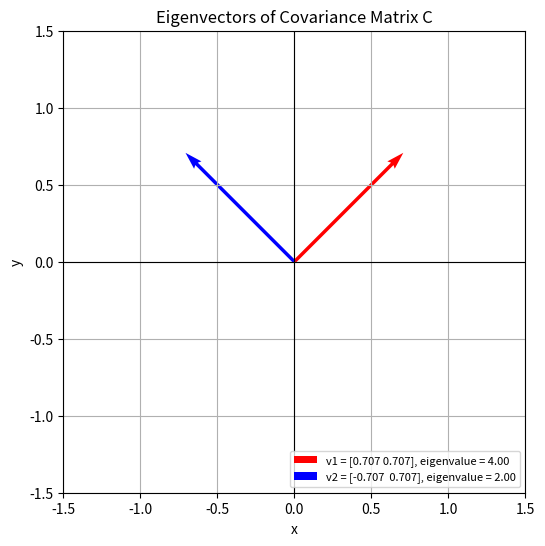

The script that saved this image:
#A machine learning model uses eigenvectors to identify important directions in a two-dimensional dataset. The covariance matrix is C = [[3, 1], [1, 3]].
import numpy as np
import matplotlib.pyplot as plt
 
# Step 1: Covariance matrix
C = np.array([[3, 1],
              [1, 3]])
 
# Step 2: Eigenvalues and eigenvectors (columns of 'eigenvectors')
eigenvalues, eigenvectors = np.linalg.eig(C)
 
print("Covariance matrix C:")
print(C)
print("\nEigenvalues :", eigenvalues)
print("\nEigenvectors (each column is an eigenvector):")
print(eigenvectors)
 
# Step 3: Plot eigenvectors as arrows from the origin
colors = ["red", "blue"]
plt.figure(figsize=(6, 6))
for i in range(2):
    v = eigenvectors[:, i]
    plt.quiver(0, 0, v[0], v[1], angles="xy", scale_units="xy", scale=1,
               color=colors[i],
               label=f"v{i+1} = {np.round(v, 3)}, eigenvalue = {eigenvalues[i]:.2f}")
 
plt.xlim(-1.5, 1.5)
plt.ylim(-1.5, 1.5)
plt.axhline(0, color="black", linewidth=0.8)
plt.axvline(0, color="black", linewidth=0.8)
plt.gca().set_aspect("equal")
plt.grid(True)
plt.xlabel("x")
plt.ylabel("y")
plt.title("Eigenvectors of Covariance Matrix C")
plt.legend(loc="lower right", fontsize=8)
plt.show()
